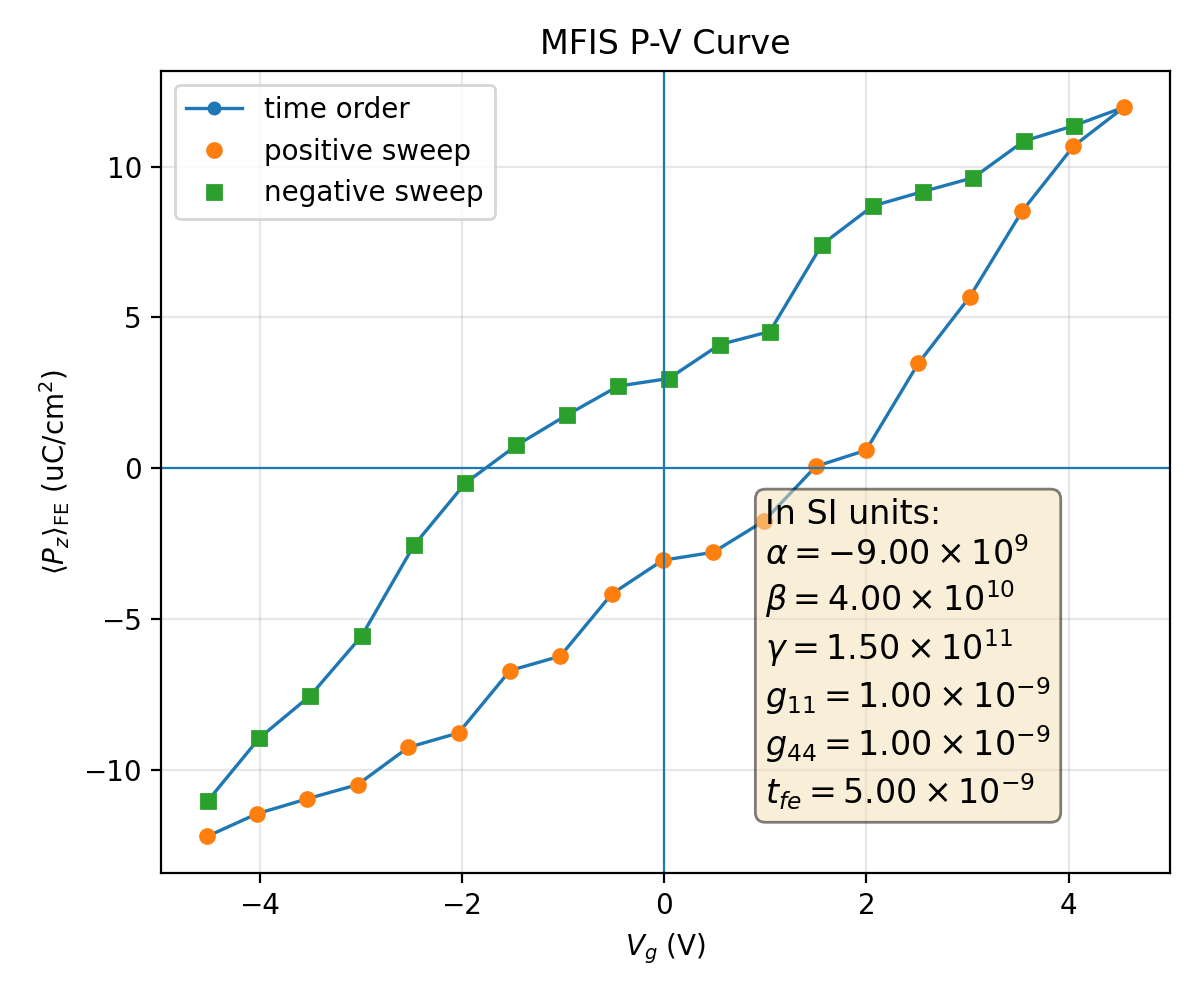

Data behind this chart, as committed beside it:
plotfile, step, P_mean, P_min, P_max, P_std, Vg_mean, Vg_min, Vg_max, Vg_std, Nx, Ny, Nz, num_FE_cells, sweep_direction
plt00007569, 7569, 0.122, -0.3811, 0.3853, 0.2892, -4.519, -4.607, -4.419, 0.05932, 64, 64, 59, 45056, 0.0
plt00007993, 7993, 0.1145, -0.3827, 0.3837, 0.2921, -4.024, -4.111, -3.926, 0.05878, 64, 64, 59, 45056, 1.0
plt00008175, 8175, 0.1096, -0.3842, 0.3822, 0.2935, -3.528, -3.616, -3.431, 0.05885, 64, 64, 59, 45056, 1.0
plt00008392, 8392, 0.1049, -0.3856, 0.3807, 0.2945, -3.032, -3.12, -2.936, 0.05898, 64, 64, 59, 45056, 1.0
plt00008728, 8728, 0.09251, -0.3865, 0.3822, 0.2985, -2.53, -2.625, -2.44, 0.05929, 64, 64, 59, 45056, 1.0
plt00009062, 9062, 0.08772, -0.3874, 0.3807, 0.2991, -2.033, -2.129, -1.945, 0.05943, 64, 64, 59, 45056, 1.0
plt00009657, 9657, 0.06705, -0.3842, 0.3818, 0.3048, -1.525, -1.623, -1.439, 0.05926, 64, 64, 59, 45056, 1.0
plt00009914, 9914, 0.06228, -0.3851, 0.3804, 0.305, -1.028, -1.127, -0.9426, 0.05936, 64, 64, 59, 45056, 1.0
plt00010248, 10248, 0.04164, -0.3846, 0.3791, 0.3089, -0.5179, -0.6085, -0.4161, 0.0591, 64, 64, 59, 45056, 1.0
plt00010600, 10600, 0.03048, -0.382, 0.3806, 0.3102, -0.01393, -0.1085, 0.0807, 0.05917, 64, 64, 59, 45056, 1.0
plt00010835, 10835, 0.02786, -0.3827, 0.3802, 0.31, 0.4842, 0.3886, 0.578, 0.05937, 64, 64, 59, 45056, 1.0
plt00011685, 11685, 0.01741, -0.3829, 0.3796, 0.3111, 0.9894, 0.8997, 1.078, 0.05897, 64, 64, 59, 45056, 1.0
plt00012241, 12241, -0.0006132, -0.3821, 0.3814, 0.3126, 1.499, 1.399, 1.579, 0.05892, 64, 64, 59, 45056, 1.0
plt00013361, 13361, -0.005981, -0.3834, 0.3799, 0.312, 1.996, 1.897, 2.075, 0.05863, 64, 64, 59, 45056, 1.0
plt00013836, 13836, -0.03476, -0.3847, 0.3798, 0.3114, 2.512, 2.424, 2.602, 0.05683, 64, 64, 59, 45056, 1.0
plt00014638, 14638, -0.05686, -0.3858, 0.3793, 0.3085, 3.022, 2.938, 3.102, 0.05605, 64, 64, 59, 45056, 1.0
plt00015925, 15925, -0.08513, -0.383, 0.3822, 0.3028, 3.537, 3.453, 3.624, 0.05363, 64, 64, 59, 45056, 1.0
plt00016928, 16928, -0.1068, -0.3845, 0.3815, 0.2961, 4.046, 3.968, 4.124, 0.05294, 64, 64, 59, 45056, 1.0
plt00018335, 18335, -0.1197, -0.3823, 0.3798, 0.2914, 4.548, 4.463, 4.62, 0.05116, 64, 64, 59, 45056, 1.0
plt00018609, 18609, -0.1136, -0.3809, 0.3815, 0.2935, 4.052, 3.969, 4.124, 0.05091, 64, 64, 59, 45056, -1.0
plt00018894, 18894, -0.1084, -0.3794, 0.3831, 0.2949, 3.556, 3.474, 3.629, 0.05087, 64, 64, 59, 45056, -1.0
plt00019182, 19182, -0.0963, -0.3796, 0.3852, 0.2992, 3.055, 2.977, 3.134, 0.05102, 64, 64, 59, 45056, -1.0
plt00019310, 19310, -0.09173, -0.3781, 0.3866, 0.2999, 2.559, 2.482, 2.638, 0.05111, 64, 64, 59, 45056, -1.0
plt00019535, 19535, -0.08695, -0.3767, 0.3879, 0.3005, 2.063, 1.986, 2.143, 0.05124, 64, 64, 59, 45056, -1.0
plt00019865, 19865, -0.07416, -0.3782, 0.3878, 0.3036, 1.56, 1.487, 1.646, 0.05244, 64, 64, 59, 45056, -1.0
plt00020228, 20228, -0.04533, -0.3768, 0.3867, 0.3102, 1.045, 0.9571, 1.122, 0.05156, 64, 64, 59, 45056, -1.0
plt00020437, 20437, -0.04099, -0.3755, 0.3878, 0.3102, 0.5481, 0.461, 0.6263, 0.05162, 64, 64, 59, 45056, -1.0
plt00020911, 20911, -0.02975, -0.3773, 0.384, 0.3114, 0.04462, -0.03576, 0.1295, 0.05221, 64, 64, 59, 45056, -1.0
plt00021230, 21230, -0.02724, -0.3769, 0.3846, 0.3112, -0.4537, -0.5332, -0.368, 0.05236, 64, 64, 59, 45056, -1.0
plt00021701, 21701, -0.01771, -0.3766, 0.3844, 0.3123, -0.9592, -1.039, -0.8678, 0.05209, 64, 64, 59, 45056, -1.0
plt00022148, 22148, -0.007565, -0.3789, 0.3846, 0.3131, -1.462, -1.536, -1.366, 0.05268, 64, 64, 59, 45056, -1.0
plt00022581, 22581, 0.004894, -0.3775, 0.3858, 0.3133, -1.965, -2.046, -1.878, 0.05197, 64, 64, 59, 45056, -1.0
plt00023044, 23044, 0.02554, -0.3781, 0.3849, 0.313, -2.475, -2.548, -2.391, 0.05098, 64, 64, 59, 45056, -1.0
plt00023614, 23614, 0.05558, -0.3778, 0.3864, 0.3097, -2.991, -3.076, -2.916, 0.05148, 64, 64, 59, 45056, -1.0
plt00024052, 24052, 0.07538, -0.3818, 0.3816, 0.3062, -3.499, -3.571, -3.42, 0.0485, 64, 64, 59, 45056, -1.0
plt00025324, 25324, 0.08937, -0.3802, 0.383, 0.3025, -4.002, -4.072, -3.917, 0.0485, 64, 64, 59, 45056, -1.0
plt00026035, 26035, 0.1101, -0.3839, 0.3841, 0.2959, -4.511, -4.583, -4.432, 0.04756, 64, 64, 59, 45056, -1.0
